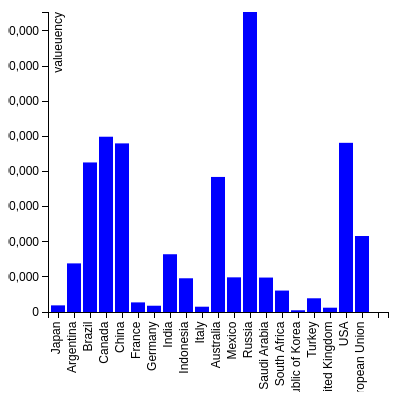
D3 v3 page, settled after 360 driven frames (6 s of simulated time); the page loaded 1 data file(s).


// set the dimensions of the canvas
var margin = {top: 20, right: 20, bottom: 80, left: 40},
   width = 400 - margin.left - margin.right,
   height = 400 - margin.top - margin.bottom;

// set the ranges
var x = d3.scale.ordinal().rangeRoundBands([0, width], 0.1);

var y = d3.scale.linear().range([height, 0]);

// define the axis
var xAxis = d3.svg.axis()
   .scale(x)
   .orient("bottom")

var yAxis = d3.svg.axis()
   .scale(y)
   .orient("left")
   .ticks(10);

// add the SVG element
var svg = d3.select("body").append("svg")
   .attr("width", width + margin.left + margin.right)
   .attr("height", height + margin.top + margin.bottom)
 .append("g")
   .attr("transform",
         "translate(" + margin.left + "," + margin.top + ")");

// load the data
d3.json("output.json", function(error, data) {
   data.forEach(function(d) {
       d.Country = d.Country;
       d.Area = +d.Area;
     });

 // scale the range of the data
 x.domain(data.map(function(d) { return d.Country; }));
 y.domain([0, d3.max(data, function(d) { return d.Area; })]);

 // add axis
 svg.append("g")
     .attr("class", "x axis")
     .attr("transform", "translate(0," + height + ")")
     .call(xAxis)
   .selectAll("text")
     .style("text-anchor", "end")
     .attr("dx", "-.8em")
     .attr("dy", "-.55em")
     .attr("transform", "rotate(-90)" );

 svg.append("g")
     .attr("class", "y axis")
     .call(yAxis)
   .append("text")
     .attr("transform", "rotate(-90)")
     .attr("y", 5)
     .attr("dy", ".71em")
     .style("text-anchor", "end")
     .text("valueuency");

 // Add bar chart
 svg.selectAll("bar")
     .data(data)
   .enter().append("rect")
     .attr("class", "bar")
     .attr("x", function(d) { return x(d.Country); })
     .attr("width", x.rangeBand())
     .attr("y", function(d) { return y(d.Area); })
     .attr("height", function(d) { return height - y(d.Area); });
});


### data: output.json
[
 {
  "Country": "Japan",
  "Area": "377835"
 },
 {
  "Country": "Argentina",
  "Area": "2766890"
 },
 {
  "Country": "Brazil",
  "Area": "8511965"
 },
 {
  "Country": "Canada",
  "Area": "9976140"
 },
 {
  "Country": "China",
  "Area": "9596960"
 },
 {
  "Country": "France",
  "Area": "547030"
 },
 {
  "Country": "Germany",
  "Area": "357021"
 },
 {
  "Country": "India",
  "Area": "3287590"
 },
 "... 13 more items"
]